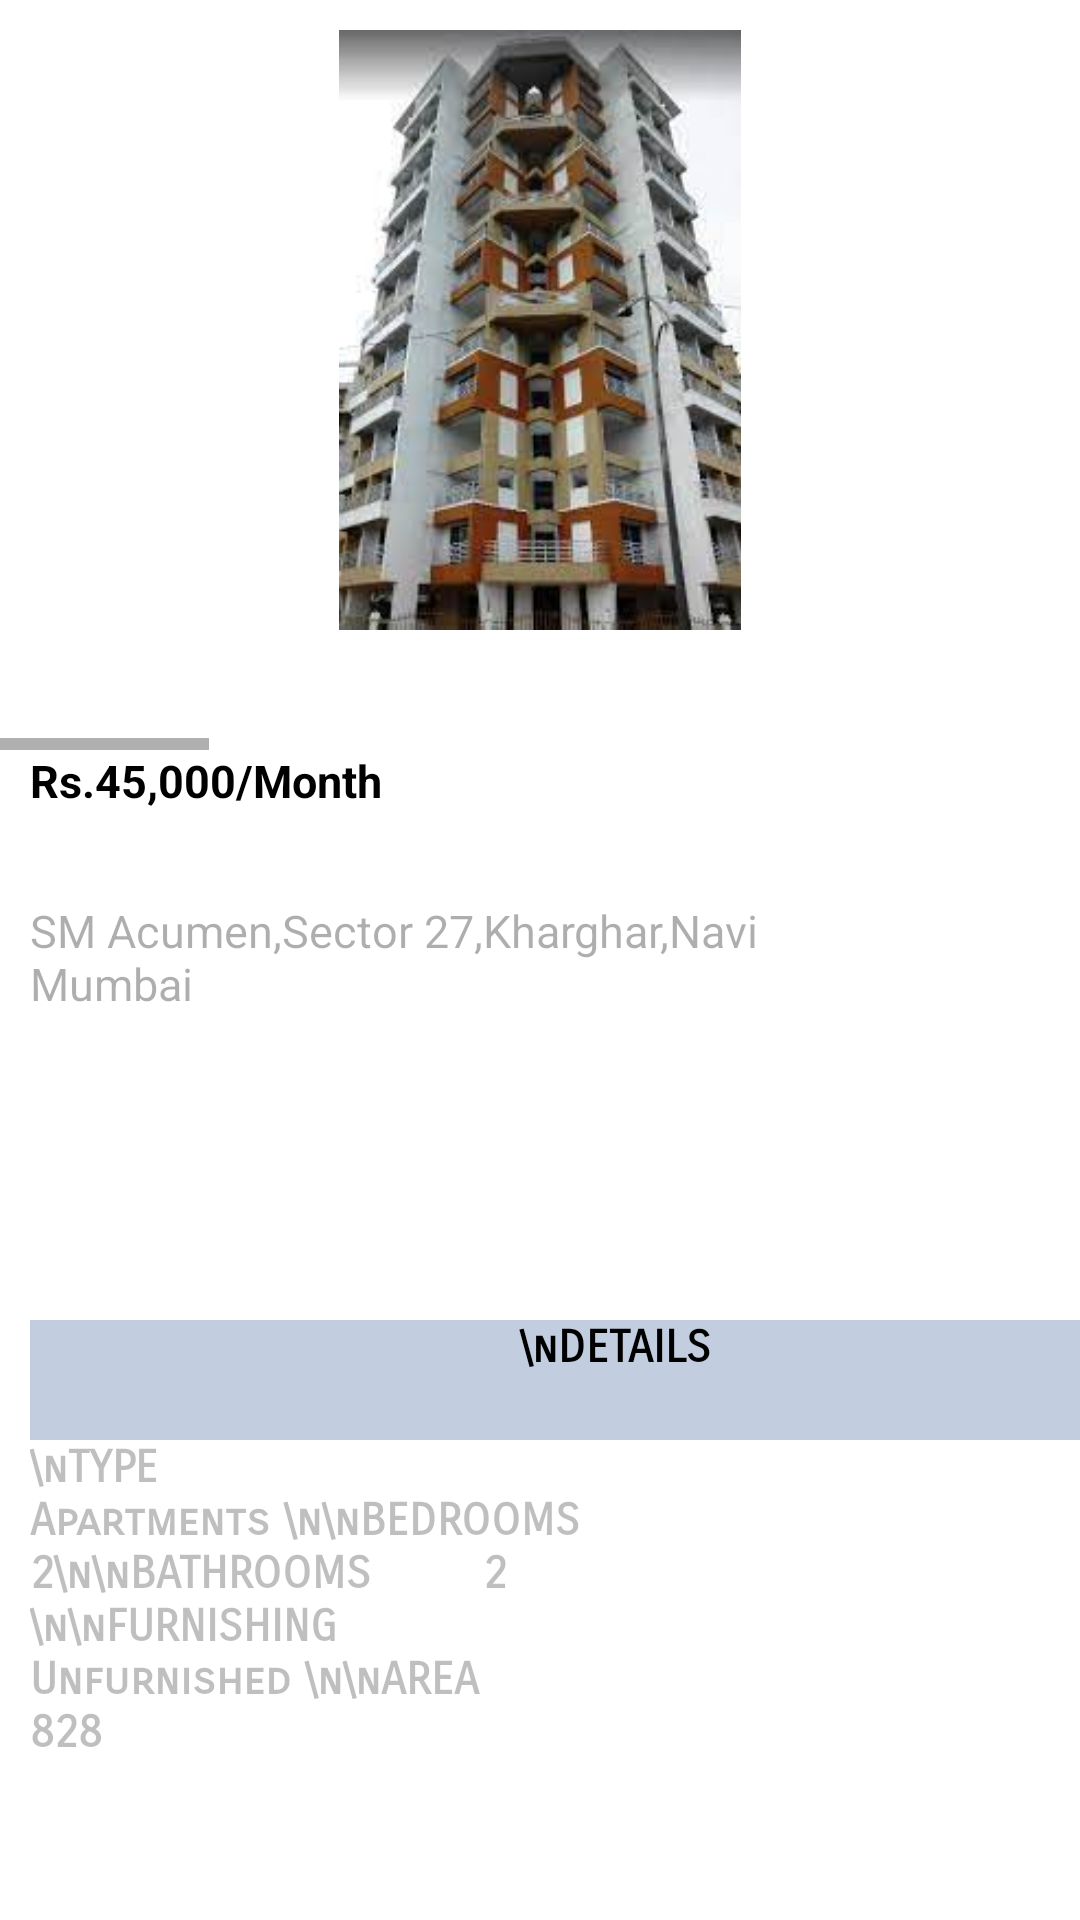

Here is an Android app screen rendered from its layout file. Give the layout XML and the strings, colors and styles it references.
<!-- AndroidManifest.xml: application theme Theme.EstateGurus -->
<!-- res/layout/activity_smacumen.xml -->
<?xml version="1.0" encoding="utf-8"?>
<LinearLayout
    xmlns:android="http://schemas.android.com/apk/res/android"
    xmlns:app="http://schemas.android.com/apk/res-auto"
    xmlns:tools="http://schemas.android.com/tools"
    android:layout_width="match_parent"
    android:layout_height="match_parent"
    android:orientation="vertical"
    tools:context=".SMacumen">

    <HorizontalScrollView
        android:layout_width="wrap_content"
        android:layout_height="wrap_content">

        <LinearLayout
            android:layout_width="wrap_content"
            android:layout_height="250dp"
            android:orientation="horizontal">

            <ImageView
                android:id="@+id/rentview1"
                android:layout_width="340dp"
                android:layout_height="200dp"
                android:layout_margin="10dp"
                android:src="@drawable/acumen1" />

            <TextView
                android:id="@+id/renttextView3"
                android:layout_width="60dp"
                android:layout_height="32dp"
                android:text="SWIPE"
                android:textAlignment="textStart"
                android:textColor="@color/black"
                android:textSize="15dp"
                android:textStyle="bold" />

            <ImageView
                android:layout_width="340dp"
                android:layout_height="200dp"
                android:layout_margin="10dp"
                android:src="@drawable/rentkitchen1" />

            <ImageView
                android:layout_width="340dp"
                android:layout_height="200dp"
                android:layout_margin="10dp"
                android:src="@drawable/acumen2" />

            <ImageView
                android:layout_width="340dp"
                android:layout_height="200dp"
                android:layout_margin="10dp"
                android:src="@drawable/acumen3" />

            <ImageView
                android:layout_width="340dp"
                android:layout_height="200dp"
                android:layout_margin="10dp"
                android:src="@drawable/acumen4" />


        </LinearLayout>

    </HorizontalScrollView>

    <ScrollView
        android:layout_width="410dp"
        android:layout_height="600dp">

        <LinearLayout
            android:layout_width="match_parent"
            android:layout_height="500dp"
            android:orientation="vertical">


            <TextView
                android:layout_width="wrap_content"
                android:layout_height="50dp"
                android:layout_marginStart="10dp"
                android:textStyle="bold"
                android:textColor="@color/black"
                android:fontFamily="sans-serif"
                android:textSize="15dp"
                android:text="Rs.45,000/Month">
            </TextView>
            <TextView
                android:layout_width="250dp"
                android:layout_height="120dp"
                android:layout_marginStart="10dp"
                android:textColor="#51000000"
                android:fontFamily="sans-serif"
                android:textSize="15dp"
                android:text="SM Acumen,Sector 27,Kharghar,Navi Mumbai">
            </TextView>

            <TextView
                android:id="@+id/txt1"
                android:layout_width="390dp"
                android:layout_height="40dp"
                android:layout_marginTop="20dp"
                android:layout_marginStart="10dp"
                android:background="#3E05367E"
                android:fontFamily="sans-serif-smallcaps"
                android:text="\nDETAILS"
                android:textAlignment="center"
                android:textColor="@color/black"
                android:textSize="15dp"
                android:textStyle="bold">
            </TextView>

            <TextView
                android:layout_width="200dp"
                android:layout_height="190dp"
                android:textColor="#40000000"
                android:layout_marginStart="10dp"
                android:fontFamily="sans-serif-smallcaps"
                android:text="\nTYPE                   Apartments \n\nBEDROOMS          2\n\nBATHROOMS        2 \n\nFURNISHING        Unfurnished \n\nAREA                  828"
                android:textSize="15dp"
                android:textStyle="bold">
            </TextView>
            <TextView
                android:layout_width="wrap_content"
                android:layout_height="wrap_content"
                android:layout_marginTop="20dp"
                android:text="\nNEAR BY"
                android:textStyle="bold"
                android:textSize="20dp"
                android:fontFamily="sans-serif-smallcaps"
                android:textColor="@color/black"
                android:layout_marginStart="10dp">
            </TextView>
            <HorizontalScrollView
                android:layout_width="wrap_content"
                android:layout_height="wrap_content">

                <LinearLayout
                    android:layout_width="wrap_content"
                    android:layout_height="wrap_content"
                    android:orientation="horizontal">

                    <TextView
                        android:layout_width="120dp"
                        android:layout_height="120dp"
                        android:layout_marginTop="10dp"
                        android:layout_marginStart="10dp"
                        android:textAlignment="center"
                        android:background="#12000000"
                        android:text="\nHEALTHCARE \n\n\nSuburban India Pvt Ltd \n\n\n2.57km"
                        android:textColor="#81000000"
                        android:shadowColor="@color/black">
                    </TextView>

                    <TextView
                        android:layout_width="120dp"
                        android:layout_height="120dp"
                        android:layout_marginTop="10dp"
                        android:layout_marginStart="10dp"
                        android:textAlignment="center"
                        android:background="#12000000"
                        android:text="\nSHOPPING \n\n\nLodha Boulevard  \n\n\n0.33km"
                        android:textColor="#81000000"
                        android:shadowColor="@color/black">
                    </TextView>
                    <TextView
                        android:layout_width="120dp"
                        android:layout_height="120dp"
                        android:layout_marginTop="10dp"
                        android:layout_marginStart="10dp"
                        android:textAlignment="center"
                        android:background="#12000000"
                        android:text="\nGROCERIES \n\n\nThane Naturals  \n\n\n0.47km"
                        android:textColor="#81000000"
                        android:shadowColor="@color/black">
                    </TextView>
                    <TextView
                        android:layout_width="120dp"
                        android:layout_height="120dp"
                        android:layout_marginTop="10dp"
                        android:layout_marginStart="10dp"
                        android:textAlignment="center"
                        android:background="#12000000"
                        android:text="\nSHOPPING \n\n\nLodha Boulevard  Ltd \n\n\n0.33km"
                        android:textColor="#81000000"
                        android:shadowColor="@color/black">
                    </TextView>
                    <TextView
                        android:layout_width="120dp"
                        android:layout_height="120dp"
                        android:layout_marginTop="10dp"
                        android:layout_marginStart="10dp"
                        android:textAlignment="center"
                        android:background="#12000000"
                        android:text="\nBANKS \n\n\nCentral Bank of India ATM   \n\n\n0.40km"
                        android:textColor="#81000000"
                        android:shadowColor="@color/black">
                    </TextView>
                    <TextView
                        android:layout_width="120dp"
                        android:layout_height="120dp"
                        android:layout_marginTop="10dp"
                        android:layout_marginStart="10dp"
                        android:textAlignment="center"
                        android:background="#12000000"
                        android:text="\nPARKS \n\n\nOvalekar Wadi Butterfly Garden   \n\n\n0.33km"
                        android:textColor="#81000000"
                        android:shadowColor="@color/black">
                    </TextView>
                    <TextView
                        android:layout_width="120dp"
                        android:layout_height="120dp"
                        android:layout_marginTop="10dp"
                        android:layout_marginStart="10dp"
                        android:textAlignment="center"
                        android:background="#12000000"
                        android:text="\nCINEMAS \n\n\nGanesh Cinema \n\n\n2.18km"
                        android:textColor="#81000000">
                    </TextView>
                </LinearLayout>
            </HorizontalScrollView>
            <ScrollView
                android:layout_width="410dp"
                android:layout_height="230dp">

                <LinearLayout
                    android:layout_width="match_parent"
                    android:layout_height="300dp"
                    android:orientation="vertical">
                    <TextView
                        android:layout_width="390dp"
                        android:layout_height="wrap_content"
                        android:textSize="20dp"
                        android:layout_marginTop="20dp"
                        android:textColor="@color/black"
                        android:layout_marginStart="10dp"
                        android:text="\nTo Contact Click on Button and Send a Mail!!"
                        android:textStyle="bold"
                        android:fontFamily="sans-serif-smallcaps"/>
                    <TextView
                        android:layout_width="390dp"
                        android:layout_height="wrap_content"
                        android:textSize="20dp"
                        android:layout_marginTop="20dp"
                        android:textColor="@color/black"
                        android:layout_marginStart="10dp"
                        android:text="\nEMAIL - SMacumen@rediffmail.com"
                        android:textStyle="bold"
                        android:fontFamily="sans-serif-smallcaps"/>
                    <Button
                        android:id="@+id/button"
                        android:layout_width="390dp"
                        android:layout_height="wrap_content"
                        android:layout_marginStart="10dp"
                        android:layout_marginTop="20dp"
                        android:textColor="@color/black"
                        android:text="CLICK HERE"
                        android:textAlignment="center"
                        android:background="#6D05367E"/>
                </LinearLayout>
            </ScrollView>
        </LinearLayout>
    </ScrollView>




</LinearLayout>
<!-- resources referenced by this layout -->
<resources>
  <color name="black">#FF000000</color>
  <!-- drawable acumen1: jpg bitmap (drawable, 10961 bytes) -->
  <!-- drawable acumen2: jpg bitmap (drawable, 7936 bytes) -->
  <!-- drawable acumen3: jpg bitmap (drawable, 8199 bytes) -->
  <!-- drawable acumen4: jpg bitmap (drawable, 6929 bytes) -->
  <!-- drawable rentkitchen1: png bitmap (drawable, 263450 bytes) -->
  <style name="Theme.EstateGurus" parent="Theme.MaterialComponents.DayNight.NoActionBar">
          
          <item name="colorPrimary">@color/purple_500</item>
          <item name="colorPrimaryVariant">@color/purple_700</item>
          <item name="colorOnPrimary">@color/white</item>
          
          <item name="colorSecondary">@color/teal_200</item>
          <item name="colorSecondaryVariant">@color/teal_700</item>
          <item name="colorOnSecondary">@color/black</item>
          
          <item name="android:statusBarColor" tools:targetApi="l">?attr/colorPrimaryVariant</item>
          
      </style>
  <color name="purple_500">#FF6200EE</color>
  <color name="purple_700">#FF3700B3</color>
  <color name="white">#FFFFFFFF</color>
  <color name="teal_200">#FF03DAC5</color>
  <color name="teal_700">#FF018786</color>
</resources>
